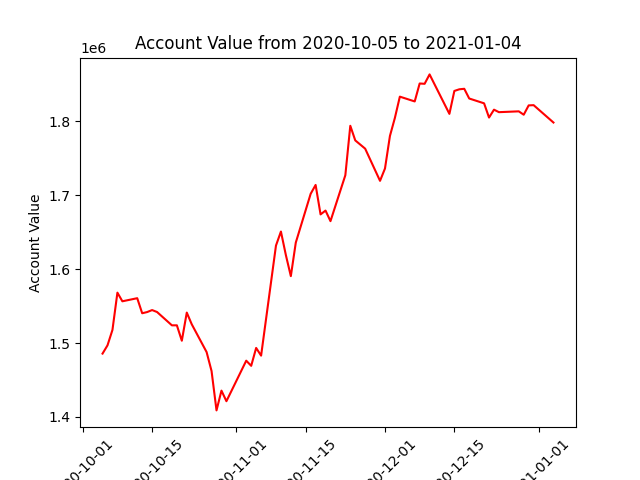

Data behind this chart, as committed beside it:
datadate, account_value
20201005, 1485705
20201006, 1496856
20201007, 1517737
20201008, 1568123
20201009, 1556436
20201012, 1560628
20201013, 1540266
20201014, 1541879
20201015, 1544571
20201016, 1541946
20201019, 1523915
20201020, 1523944
20201021, 1503106
20201022, 1541163
20201023, 1525382
20201026, 1487765
20201027, 1462111
20201028, 1408869
20201029, 1435613
20201030, 1421304
20201102, 1462406
20201103, 1476105
20201104, 1469169
20201105, 1493357
20201106, 1482951
20201109, 1631791
20201110, 1650777
20201111, 1618838
20201112, 1590438
20201113, 1635844
20201116, 1701797
20201117, 1713798
20201118, 1673956
20201119, 1679137
20201120, 1664838
20201123, 1726946
20201124, 1793832
20201125, 1774061
20201127, 1762882
20201130, 1719361
20201201, 1736049
20201202, 1780086
20201203, 1804524
20201204, 1833229
20201207, 1826751
20201208, 1851011
20201209, 1850608
20201210, 1863317
20201211, 1849935
20201214, 1809939
20201215, 1840946
20201216, 1843165
20201217, 1843851
20201218, 1830706
20201221, 1824200
20201222, 1804960
20201223, 1815614
20201224, 1812233
20201228, 1813351
20201229, 1808779
... 3 more rows
